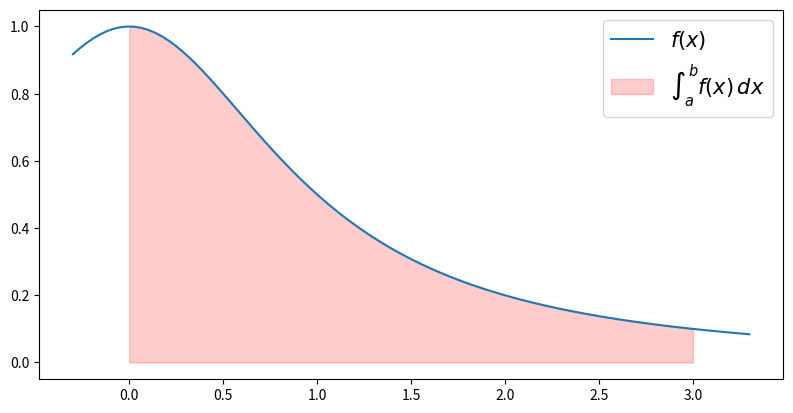
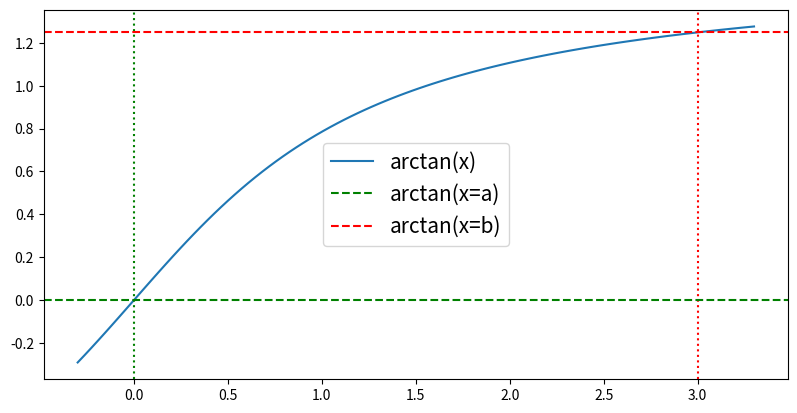
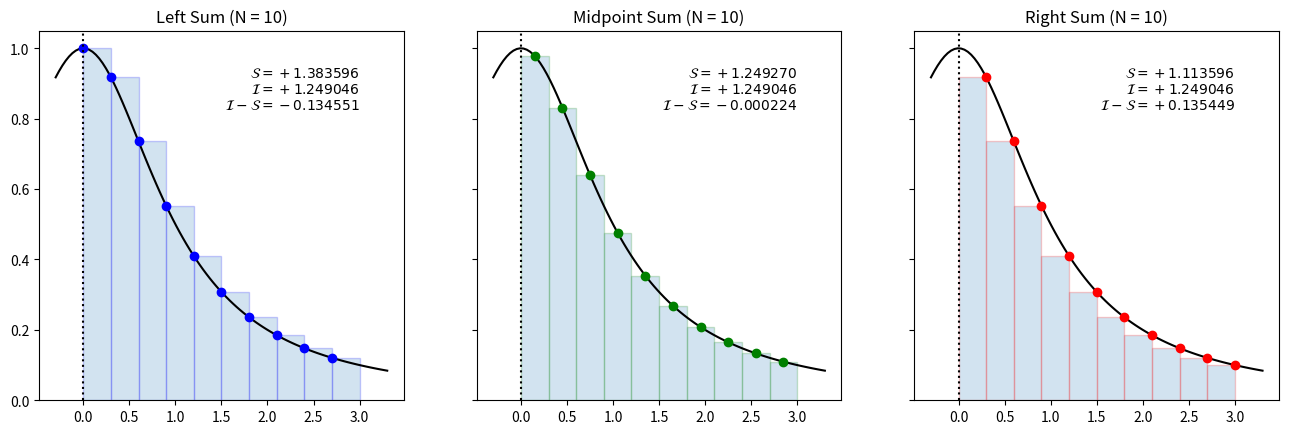
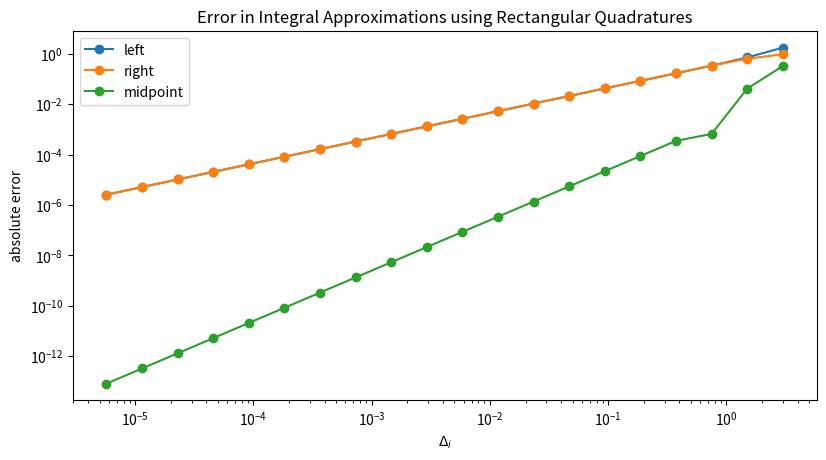
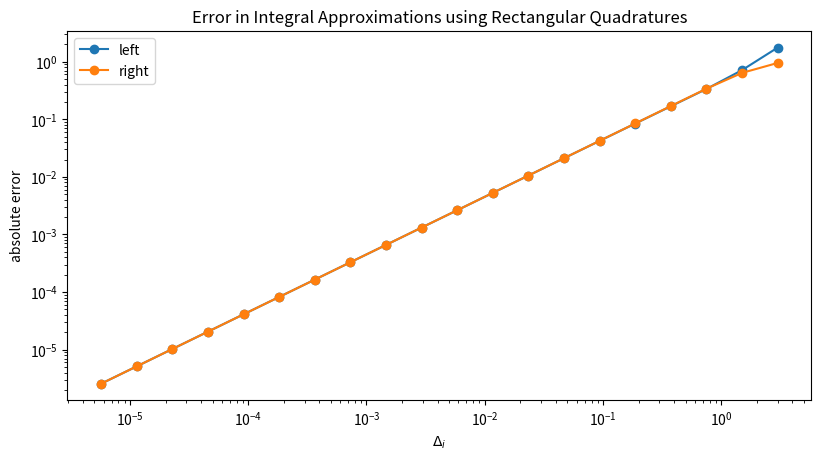
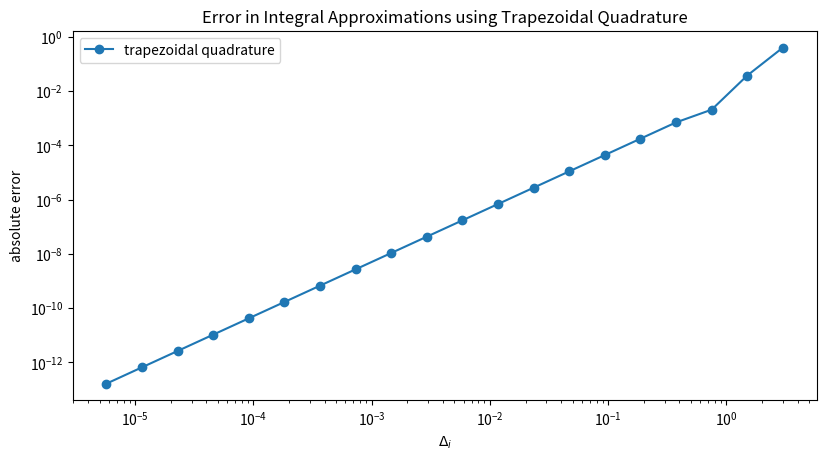

The script that saved these images, in order: (Note: this script raises an exception after producing the figures.)
import numpy as np
import matplotlib.pyplot as plt
import pandas as pd

# define function
def f(x):
    return 1/(1+np.power(x,2))

# domain bounds
a = 0
b = 3

# plot
fig = plt.figure(figsize=plt.figaspect(0.5))
ax = fig.add_subplot(111) 

x = np.linspace(a-0.1*(b-a), b+0.1*(b-a), 100)
y = f(x)
ax.plot(x, y,'-', label='$f(x)$')

X = np.linspace(a,b,100)
Y = f(X)
ax.fill_between(X,Y, color='r', alpha=0.2, label="$\int_a^b f(x)\,  dx$")

ax.legend(prop={'size':15})
plt.show()


# plot arctan(x)
fig = plt.figure(figsize=plt.figaspect(0.5))
ax = fig.add_subplot(111) 

y = np.arctan(x)
ax.plot(x, y,'-', label='arctan(x)')
ax.axvline(x=a, color='green', linestyle=':')
ax.axvline(x=b, color='red', linestyle=':')
ax.axhline(y=np.arctan(a), color='green', linestyle='--', label='arctan(x=a)')
ax.axhline(y=np.arctan(b), color='red', linestyle='--',  label='arctan(x=b)')

ax.legend(prop={'size':15})
plt.show()

# define function
def f(x):
    return 1/(1+np.power(x,2))

# domain bounds
a = 0
b = 3

# actual function, evaluated on finer grid to be represented smoothly
X = np.linspace(a-0.1*(b-a), b+0.1*(b-a), 100)
Y = f(X)

# partition for numeric approximation
N = 10
x = np.linspace(a, b, N+1)
y = f(x)
delta_x = (b-a)/(N)

# evaluate f(x) at left, right , center points of each interval 
x_left = x[:-1]                             # left endpoints
y_left = y[:-1]
x_right = x[1:]                             # right endpoints
y_right = y[1:]
x_mid = (x[1:] + x[:-1])/2                  # mid points
y_mid = f(x_mid)


# compute approximation:
left_sum  = np.sum(y_left*delta_x)
midpt_sum = np.sum(y_mid*delta_x)
right_sum = np.sum(y_right*delta_x)
integral  = np.arctan(b) - np.arctan(a)


# function for creating textbox string
def make_txtbox_string(value_estimated, value_actual):
    textstr = '\n'.join((
    r'$\mathcal{S}=%-+.6f$' % (value_estimated, ),
    r'$\mathcal{I}=%-+.6f$' % (value_actual, ),
    r'$\mathcal{I}-\mathcal{S}=%+-.6f$' % (value_actual-value_estimated, )))
    return textstr


# plot
fig, axes= plt.subplots(1, 3, sharey=True, figsize=plt.figaspect(0.3))

# evaluation at left point
axes[0].plot(X,Y,'k')                            # function
axes[0].plot(x_left,y_left,'bo')   # numeric approximation (left value) 
axes[0].bar(x_left,y_left,width=delta_x,
       alpha=0.2,align='edge',edgecolor='b')
axes[0].axvline(x=0,color='k', linestyle=':')
axes[0].set_title('Left Sum (N = %i)'%(N))
textstr_left = make_txtbox_string(left_sum, integral)
axes[0].text(3, 0.95, textstr_left, 
             verticalalignment='top', horizontalalignment='right')
# evaluation at mid point
axes[1].plot(X,Y,'k')                            # function
axes[1].plot(x_mid,y_mid,'go')   # numeric approximation (left value) 
axes[1].bar(x_mid,y_mid,width=delta_x,
       alpha=0.2,edgecolor='g')
axes[1].axvline(x=0,color='k', linestyle=':')
axes[1].set_title('Midpoint Sum (N = %i)'%(N))
textstr_midpt = make_txtbox_string(midpt_sum, integral)
axes[1].text(3, 0.95, textstr_midpt, 
             verticalalignment='top', horizontalalignment='right')
# evaluation at right point
axes[2].plot(X,Y,'k')                            # function
axes[2].plot(x_right,y_right,'ro')   # numeric approximation (left value) 
axes[2].bar(x_right,y_right,width=-delta_x,
       alpha=0.2,align='edge',edgecolor='r')
axes[2].axvline(x=0,color='k', linestyle=':')
axes[2].set_title('Right Sum (N = %i)'%(N))
textstr_right = make_txtbox_string(right_sum, integral)
axes[2].text(3, 0.95, textstr_right, 
             verticalalignment='top', horizontalalignment='right')

plt.show()





def riemann_sum(f, a, b, N, method='left'):
  """
  Returns riemann sum of function `f` over interval [a, b].
  
  Args:
    - f:    one-variable function
    - a, b: scalar, lower and upper bound of integration interval
    - N:    scalar, number of subintervals for partitioning [a, b]
    - method: string, type of sum, either 'left', 'right', 'midpoint'
    
  Returns:
    - integral approximation based on left, right, or midpoint method.
  """
  delta_x = np.abs(b-a)/N
  x = np.linspace(a, b, N+1)

  x_left = x[:-1]
  x_right = x[1:]
  if method == 'left':
    return np.sum(f(x_left)*delta_x)
  elif method == 'right':
    return np.sum(f(x_right)*delta_x)
  elif method == 'midpoint':
    x_midpt = (x_right + x_left)/2 
    return np.sum(f(x_midpt)*delta_x)
  else:
    print("Method '%s' is undefined."%method)
    

# define function
# we use again f(x)=1/(1+x2) with antiderivative F(x)=arctan(x)
def f(x):
  return 1/(1+np.power(x,2))

# integration interval
a = 0
b = 3

# actual value of integral
integral = np.arctan(b) - np.arctan(a) 

# compute error for different partitions
# we start with N=1 and double the number of intervals, i.e.
# half the distance between partition points in each iteration
dfs = {}
for method in ['left', 'right', 'midpoint']:
  df = pd.DataFrame()
  for i in range(0,20):
      N = 1 * (2**i)
      delta_x = (b-a)/N
      integral_approx = riemann_sum(f, a, b, N, method)
      # keep record of parameters
      df.loc[i, 'method'] = method
      df.loc[i, 'N'] = N
      df.loc[i, 'delta_x'] = delta_x
      df.loc[i, 'integral_approx'] = integral_approx
  df['error'] = np.abs(integral - df['integral_approx'])
  dfs[method] = df
         


# plot errors

fig = plt.figure(figsize=plt.figaspect(0.5))
ax = fig.add_subplot(111) 

for method in ['left', 'right', 'midpoint']:
  df = dfs[method]
  ax.loglog(df.delta_x.values, df.error.values, marker='o', 
            linestyle='-', label=method)

ax.set_xlabel('$\Delta_i$')
ax.set_ylabel("absolute error")
ax.set_title('Error in Integral Approximations using Rectangular Quadratures')
ax.legend()
plt.show()

# we used this function previously in the numerical differentiation module

def compute_convergence_order(eps):
  """
  Computes ratio of errors steps: ratio(n) = error(n-1)/error(n)
  """
  eps_shifted = np.roll(eps, shift=1)
  eps_shifted[0] = np.nan
  eps_ratio = eps_shifted / eps
  convergence_order = np.log2(eps_ratio)
  return convergence_order

# convergence order
for method in ['left', 'right', 'midpoint']:
  df = dfs[method]
  print("Convergence order of method '%s': "%(method), 
       compute_convergence_order(df.error.values))


def riemann_sum_grid(data, x, method='left'):
  """
  Returns riemann sum of data/function values sampled at positions x_i.
  
  Args:
    - data: an array of data points / function values
    - x:    can be a scalar, indicating the spacing between subsequent 
            observation/evaluation points, or
            an array of same length as data, indicating the observation points
    - method: string, type of sum, either 'left', or 'right'
  """    
  if isinstance(x, np.ndarray):
    delta_x = np.roll(x, -1) - x       # dx = x_i+1 - x_i
    delta_x = delta_x[:-1]             # for i = 0 ... N-1
  elif (isinstance(x, float) or isinstance(x, int)):
    delta_x = x
    
  if method == 'left':
    data_sel = data[:-1]
  elif method == 'right':
    data_sel = data[1:]
  
  riemann_sum = np.sum(delta_x * data_sel)
  return riemann_sum

# define function to be integrated
# we use again f(x)=1/(1+x2) with antiderivative F(x)=arctan(x)
def f(x):
  return 1/(1+np.power(x,2))

# integration interval
a = 0
b = 3

# actual value of integral
integral = np.arctan(b) - np.arctan(a) 

# compute error for different partitions
# we start with N=1 and double the number of intervals, i.e.
# half the distance between partition points in each iteration
dfs = {}
for method in ['left', 'right']:
  df = pd.DataFrame()
  for i in range(0,20):
      # partition for numeric approximation
      N = 1 * (2**i)
      x = np.linspace(a, b, N+1)
      y = f(x)
      delta_x = (b-a)/(N)
      integral_approx = riemann_sum_grid(y, x, method)
      # keep record of parameters
      df.loc[i, 'method'] = method
      df.loc[i, 'N'] = N
      df.loc[i, 'delta_x'] = delta_x
      df.loc[i, 'integral_approx'] = integral_approx
  df['error'] = np.abs(integral - df['integral_approx'])
  dfs[method] = df

# plot errors

fig = plt.figure(figsize=plt.figaspect(0.5))
ax = fig.add_subplot(111) 

for method in ['left', 'right']:
  df = dfs[method]
  ax.loglog(df.delta_x.values, df.error.values, marker='o', 
            linestyle='-', label=method)

ax.set_xlabel('$\Delta_i$')
ax.set_ylabel("absolute error")
ax.set_title('Error in Integral Approximations using Rectangular Quadratures')
ax.legend()
plt.show()

# convergence order
for method in ['left', 'right']:
  df = dfs[method]
  print("Convergence order of method '%s': "%(method), 
       compute_convergence_order(df.error.values))

def trapezoidal_sum_grid(data, x):
  """
  Returns riemann sum of data / function using trapezoidal quadrature.
  
  Args:
    - data: an array of data points / function values
    - x:    can be a scalar, indicating the spacing between subsequent 
            observation/evaluation points, or
            an array of same length as data, indicating the observation points
    - method: string, type of sum, either 'left', or 'right'
  """  
  if isinstance(x, np.ndarray):
    data_i_plus_iplus1 = data + np.roll(data,-1)  # f(x_i) + f(x_i+1)
    data_i_plus_iplus1 = data_i_plus_iplus1[:-1]  # for i = 0 ... N-1
    delta_x = np.roll(x, -1) - x                  # dx = x_i+1 - x_i
    delta_x = delta_x[:-1]                        # for i = 0 ... N-1
    return np.sum(0.5 * data_i_plus_iplus1 * delta_x)
  elif (isinstance(x, float) or isinstance(x, int)):
    delta_x = x
    weights = np.ones_like( data )
    weights[0] = 0.5
    weights[-1]= 0.5
    return np.sum(delta_x * weights * data)


# define function
# we use again f(x)=1/(1+x2) with antiderivative F(x)=arctan(x)
def f(x):
  return 1/(1+np.power(x,2))

# integration interval
a = 0
b = 3

# actual value of integral
integral = np.arctan(b) - np.arctan(a) 

# compute error for different partitions
# we start with N=1 and double the number of intervals, i.e.
# half the distance between partition points in each iteration
df = pd.DataFrame()
for i in range(0,20):
    # partition for numeric approximation
    N = 1 * (2**i)
    x = np.linspace(a, b, N+1)
    y = f(x)
    delta_x = (b-a)/(N)
    integral_approx = trapezoidal_sum_grid(y, x)
    #integral_approx = trapezoidal_sum_grid(y, delta_x)
    
    # keep record of parameters
    df.loc[i, 'N'] = N
    df.loc[i, 'delta_x'] = delta_x
    df.loc[i, 'integral_approx'] = integral_approx
df['error'] = np.abs(integral - df['integral_approx'])


# plot errors

fig = plt.figure(figsize=plt.figaspect(0.5))
ax = fig.add_subplot(111) 

ax.loglog(df.delta_x.values, df.error.values, marker='o', 
          linestyle='-', label='trapezoidal quadrature')

ax.set_xlabel('$\Delta_i$')
ax.set_ylabel("absolute error")
ax.set_title('Error in Integral Approximations using Trapezoidal Quadrature')
ax.legend()
plt.show()

# convergence order
print("Convergence order of trapezoidal quadrature: ", 
     compute_convergence_order(df.error.values))

# np.trapz implements the trapezoidal rule

import numpy as np
# we use again f(x)=1/(1+x2) with antiderivative F(x)=arctan(x)
def f(x):
  return 1/(1+np.power(x,2))

# integration interval
a = 0
b = 3

# partition
N = 100
delta_x = (b-a)/(N)
x = np.linspace(a, b, N+1)

# values
y = f(x)

# integration using x
integral_trapez_our = trapezoidal_sum_grid(y, x)
integral_trapez_np  = np.trapz(y, x=x)

print("our implementation (given array x): ", integral_trapez_our)
print("np.trapz implementation (given array x): ", integral_trapez_np)

# integration using delta_x
integral_trapez_our = trapezoidal_sum_grid(y, delta_x)
integral_trapez_np  = np.trapz(y, x=None, dx=delta_x)

print("our implementation (given delta x): ", integral_trapez_our)
print("np.trapz implementation (given delta x): ", integral_trapez_np)

# scipy.integrate: trapz, simps
import scipy.integrate as integrate


import numpy as np
# we use again f(x)=1/(1+x2) with antiderivative F(x)=arctan(x)
def f(x):
  return 1/(1+np.power(x,2))

# integration interval
a = 0
b = 3

# partition
N = 100
delta_x = (b-a)/(N)
x = np.linspace(a, b, N+1)

# values
y = f(x)

# integration using x
integral_trapez_our = trapezoidal_sum_grid(y, x)
integral_trapz = integrate.trapz(y, x)
#integral_cumtrapz = integrate.cumtrapz(y, x)
integral_simps = integrate.simps(y, x)

print("our implementation: ", integral_trapez_our)
print("trapz   : ", integral_trapz)     # uses linear interpolant as discussed
#print("cumtrapz: ", integral_cumtrapz)
print("simps   : ", integral_simps)     # uses quadratic interpolant


# above functions operate on discrete observations
# scipy.integrate also provides functions for numeric integration provided a 
# function object